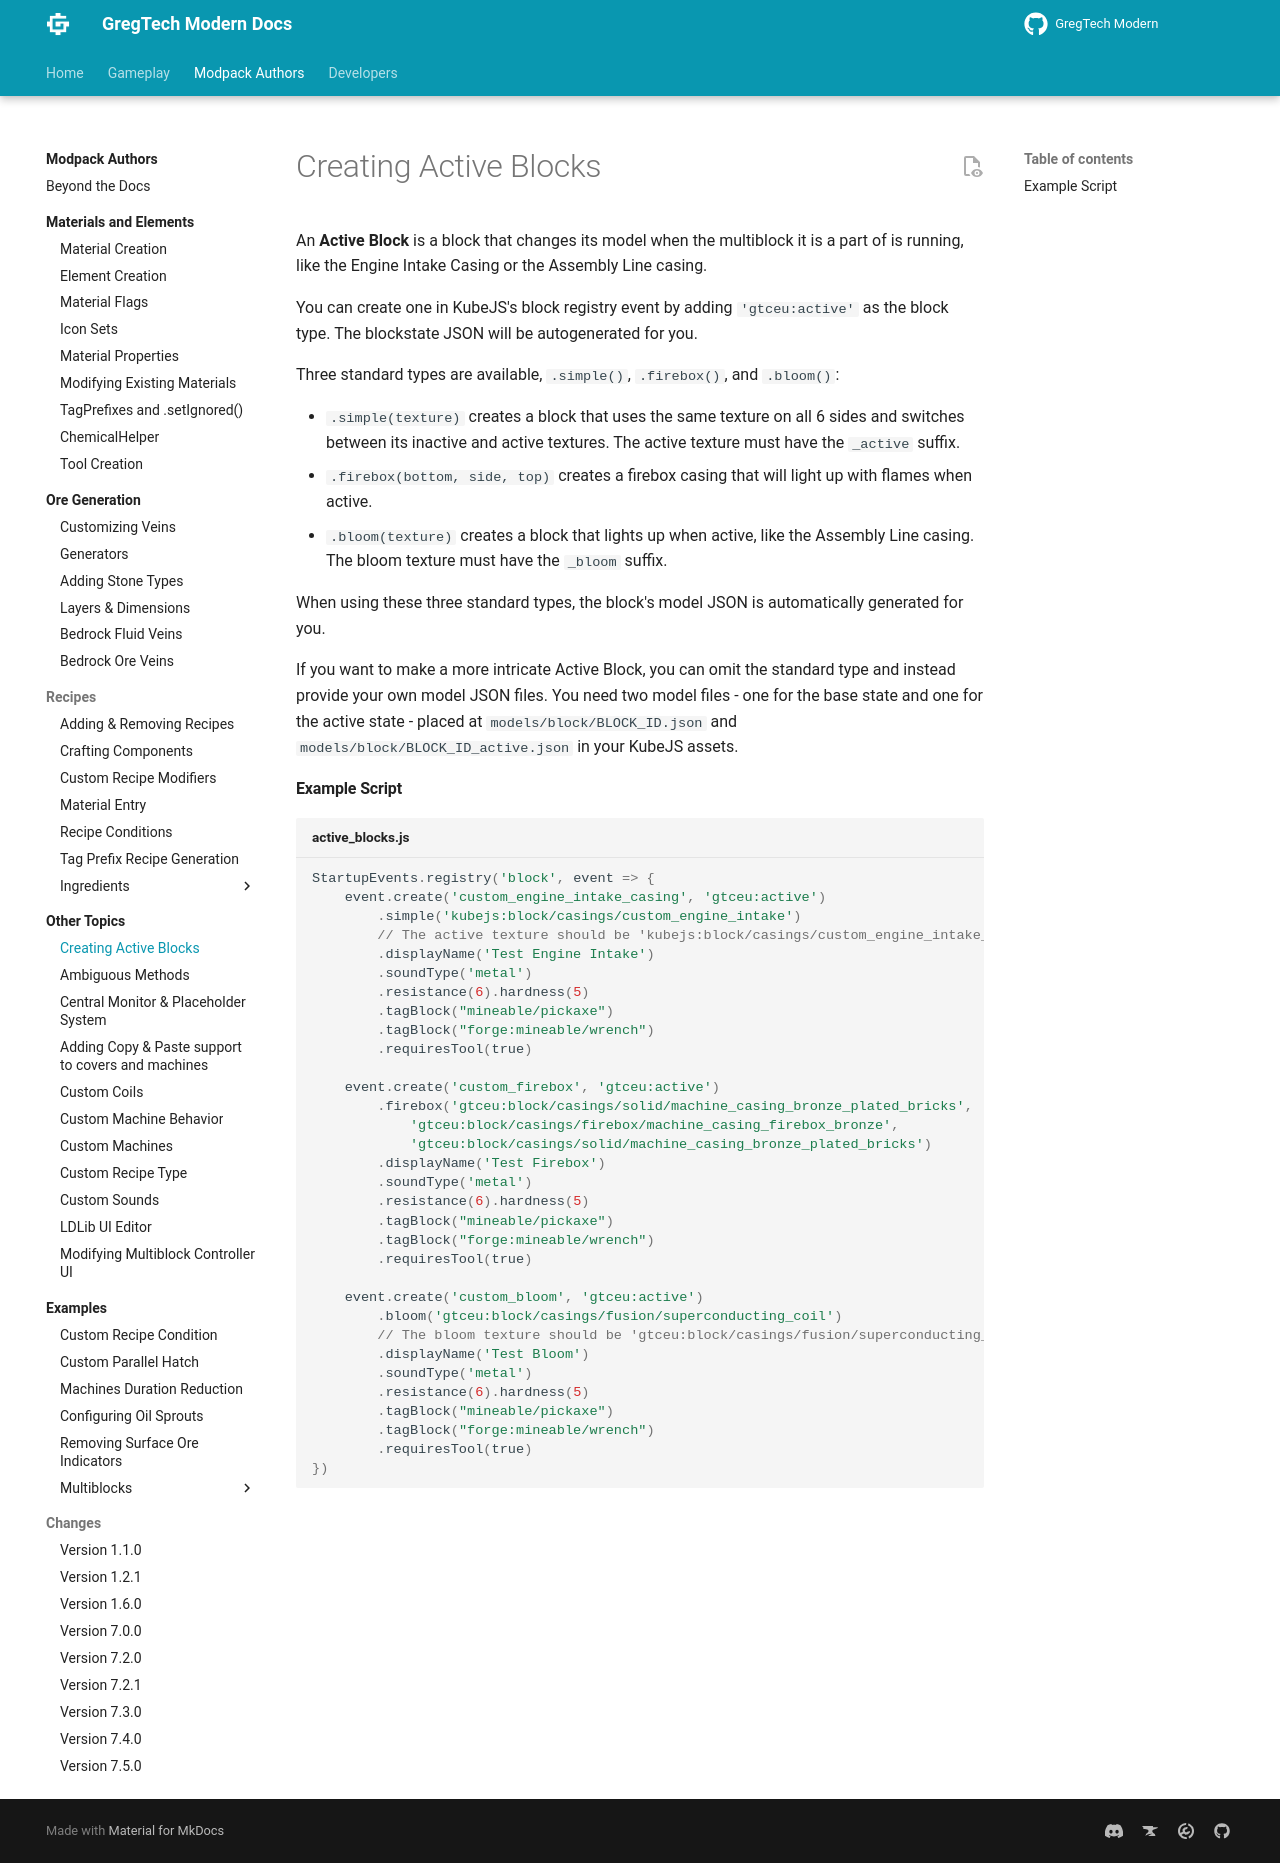

repository: randomusert-s-mods/gregtech-ceu-modern · page: 1.21/Modpacks/Other-Topics/Active-Blocks/index.html · generator: mkdocs

---
title: Creating Active Blocks
---

An **Active Block** is a block that changes its model when the multiblock it is a part of is running, 
like the Engine Intake Casing or the Assembly Line casing.

You can create one in KubeJS's block registry event by adding `'gtceu:active'` as the block type. 
The blockstate JSON will be autogenerated for you.

Three standard types are available, `.simple()`, `.firebox()`, and `.bloom()`:

- `.simple(texture)` creates a block that uses the same texture on all 6 sides and switches between its inactive and active textures. The active texture must have the `_active` suffix.
- `.firebox(bottom, side, top)` creates a firebox casing that will light up with flames when active.
- `.bloom(texture)` creates a block that lights up when active, like the Assembly Line casing. The bloom texture must have the `_bloom` suffix.

When using these three standard types, the block's model JSON is automatically generated for you.

If you want to make a more intricate Active Block, you can omit the standard type and instead provide your own model JSON files.
You need two model files - one for the base state and one for the active state - placed at `models/block/BLOCK_ID.json` and `models/block/BLOCK_ID_active.json` in your KubeJS assets.

#### Example Script
```js title="active_blocks.js"
StartupEvents.registry('block', event => {
    event.create('custom_engine_intake_casing', 'gtceu:active')
        .simple('kubejs:block/casings/custom_engine_intake')
        // The active texture should be 'kubejs:block/casings/custom_engine_intake_active'
        .displayName('Test Engine Intake')
        .soundType('metal')
        .resistance(6).hardness(5)
        .tagBlock("mineable/pickaxe")
        .tagBlock("forge:mineable/wrench")
        .requiresTool(true)

    event.create('custom_firebox', 'gtceu:active')
        .firebox('gtceu:block/casings/solid/machine_casing_bronze_plated_bricks',
            'gtceu:block/casings/firebox/machine_casing_firebox_bronze',
            'gtceu:block/casings/solid/machine_casing_bronze_plated_bricks')
        .displayName('Test Firebox')
        .soundType('metal')
        .resistance(6).hardness(5)
        .tagBlock("mineable/pickaxe")
        .tagBlock("forge:mineable/wrench")
        .requiresTool(true)

    event.create('custom_bloom', 'gtceu:active')
        .bloom('gtceu:block/casings/fusion/superconducting_coil') 
        // The bloom texture should be 'gtceu:block/casings/fusion/superconducting_coil_bloom'
        .displayName('Test Bloom')
        .soundType('metal')
        .resistance(6).hardness(5)
        .tagBlock("mineable/pickaxe")
        .tagBlock("forge:mineable/wrench")
        .requiresTool(true)
})
```
